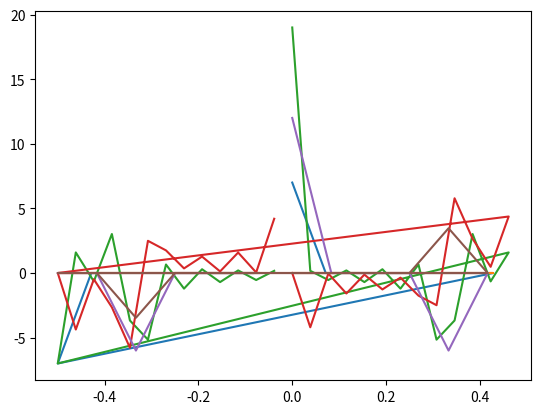

This figure's Python source:
# hello world!
import numpy as np
import matplotlib.pyplot as plt
# directly use the fft func?
# useless prick!
n=np.array([0,1,0,1,0,1,0,1,0,1,0,1,0,1])
n1=np.array([0,1,2,0,1,2,0,1,2,0,1,2])
n0=np.array([0,1,2,0,1,2,0,1,2,0,1,2,0,1,0,1,0,1,0,1,0,1,0,1,0,1])
f=np.fft.fft(n)
# print(f)
# f0=np.fft.fft(n1)
# f1=np.fft.fft(n0)
# # what is this hell?
# print(f)
# print(f0)
# print(f1)
t = np.arange(256)
# print(t)
g= np.sin(t)
# print(g)
# they will be fucked. ALL OF THEM.
s0=[n,n0,n1]
for s in s0:
    sp = np.fft.fft(s)
    freq = np.fft.fftfreq(s.shape[-1])
    print(freq)
    # what is this frequency?
    plt.plot(freq, sp.real, freq, sp.imag)
    plt.show()
    # kill them all.